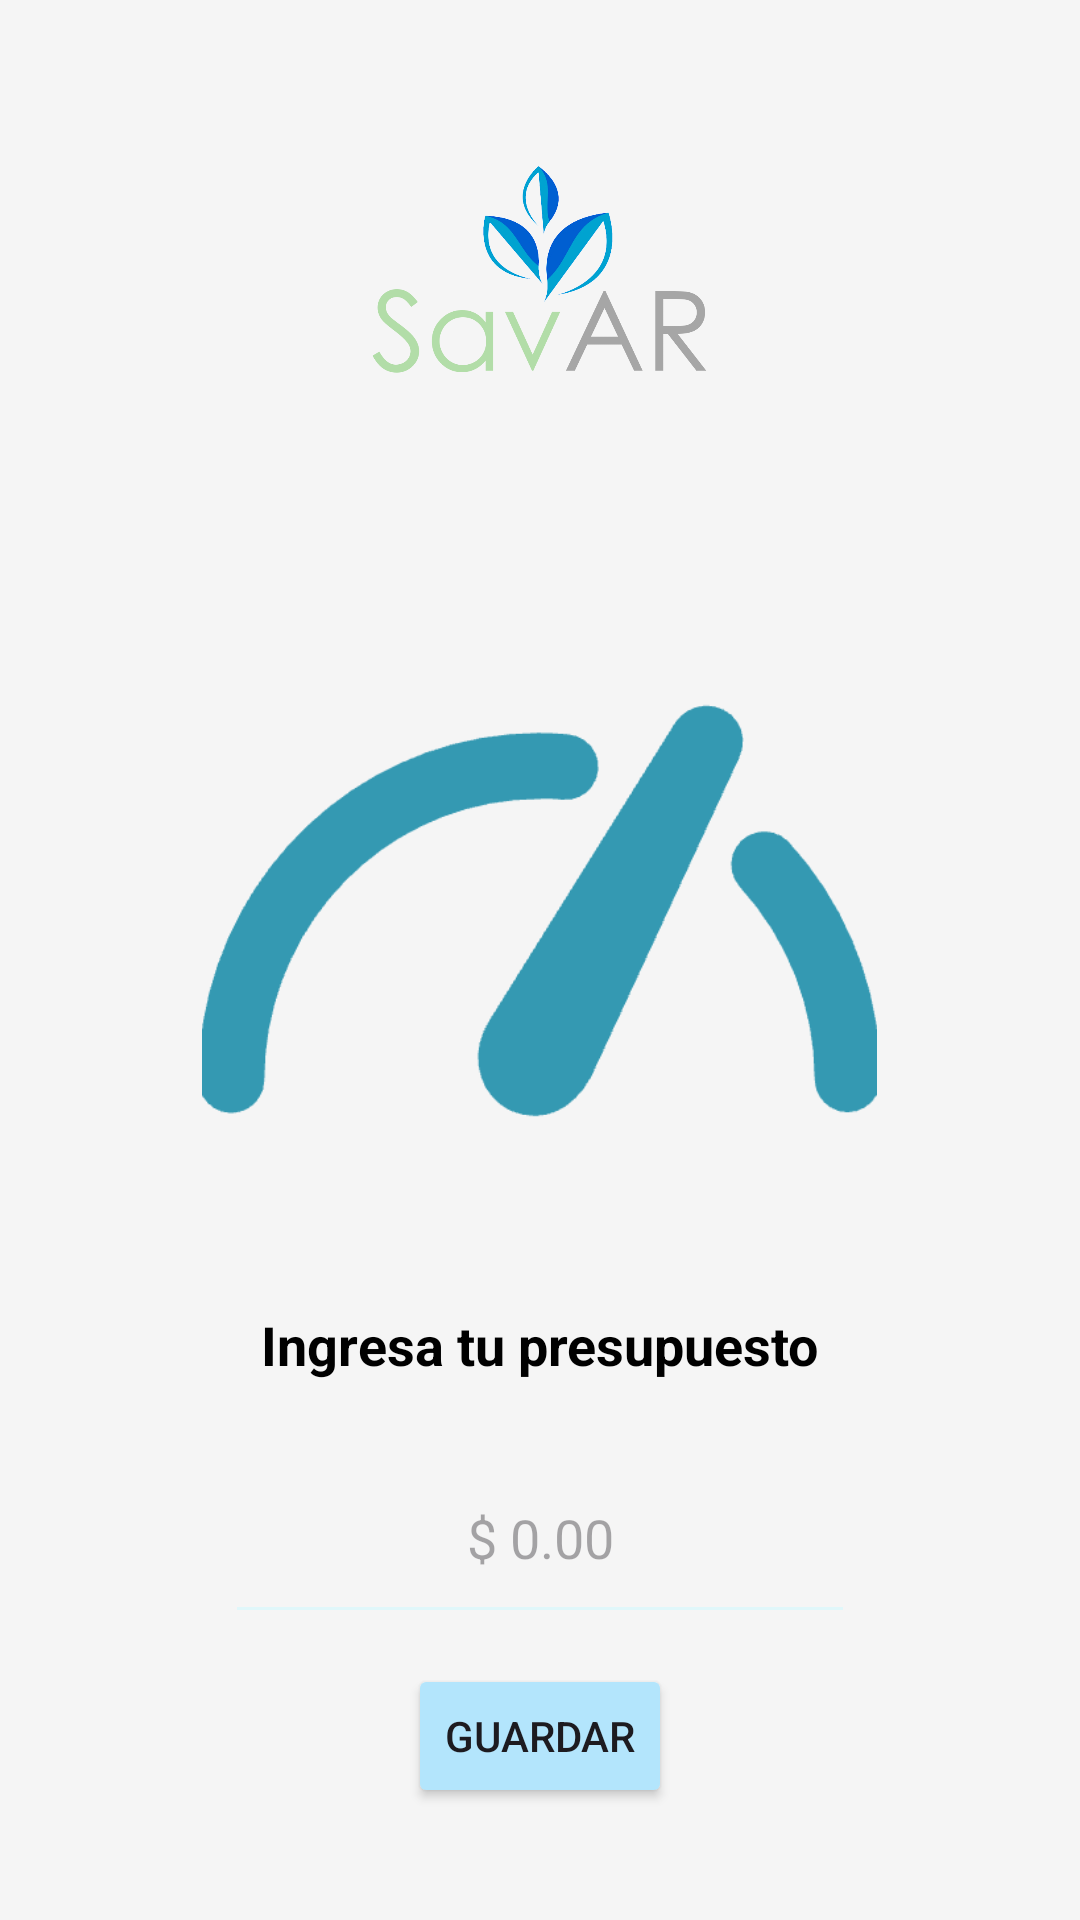

Produce the Android XML layout that renders to this screen, including the resource entries it uses.
<!-- AndroidManifest.xml: application theme Theme.BarraDeNavegacion -->
<!-- res/layout/fragment_meter.xml -->
<?xml version="1.0" encoding="utf-8"?>
<LinearLayout
    xmlns:android="http://schemas.android.com/apk/res/android"
    android:layout_width="match_parent"
    android:layout_height="match_parent"
    android:orientation="vertical"
    android:gravity="center_horizontal"
    android:padding="16dp"
    android:background="#F5F5F5">

    <ImageView
        android:id="@+id/logoImage"
        android:layout_width="190dp"
        android:layout_height="135dp"
        android:layout_marginTop="20dp"
        android:contentDescription="Logo de la aplicación"
        android:src="@drawable/logo_savar" />

    <ImageView
        android:id="@+id/meterIcon"
        android:layout_width="255dp"
        android:layout_height="225dp"
        android:layout_marginTop="20dp"
        android:contentDescription="Icono de medidor"
        android:src="@drawable/meter" />

    
    <TextView
        android:id="@+id/instructionText"
        android:layout_width="wrap_content"
        android:layout_height="wrap_content"
        android:text="Ingresa tu presupuesto"
        android:textSize="18sp"
        android:textStyle="bold"
        android:layout_marginTop="20dp"
        android:textColor="#000" />

    
    <EditText
        android:id="@+id/budgetInput"
        android:layout_width="wrap_content"
        android:layout_height="wrap_content"
        android:inputType="numberDecimal"
        android:hint="$ 0.00"
        android:textColor="#000"
        android:layout_marginTop="20dp"
        android:padding="20dp"
        android:backgroundTint="#E0F7FA"
        android:gravity="center"
        android:layout_gravity="center"
        android:ems="10" />

    
    <Button
        android:id="@+id/saveButton"
        android:layout_width="wrap_content"
        android:layout_height="wrap_content"
        android:text="Guardar"
        android:layout_marginTop="10dp"
        android:backgroundTint="#B3E5FC" />

    
    <TextView
        android:id="@+id/statusMessage"
        android:layout_width="wrap_content"
        android:layout_height="wrap_content"
        android:text="Parece que todo va bien por aquí!"
        android:textSize="16sp"
        android:gravity="center"
        android:layout_marginTop="15dp"
        android:textColor="#000"
        android:visibility="gone" />  

</LinearLayout>
<!-- resources referenced by this layout -->
<resources>
  <!-- drawable logo_savar: png bitmap (drawable, 69141 bytes) -->
  <!-- drawable meter: png bitmap (drawable, 12161 bytes) -->
  <style name="Theme.BarraDeNavegacion" parent="Base.Theme.BarraDeNavegacion" />
  <style name="Base.Theme.BarraDeNavegacion" parent="Theme.Material3.DayNight.NoActionBar">
          
          
      </style>
</resources>
